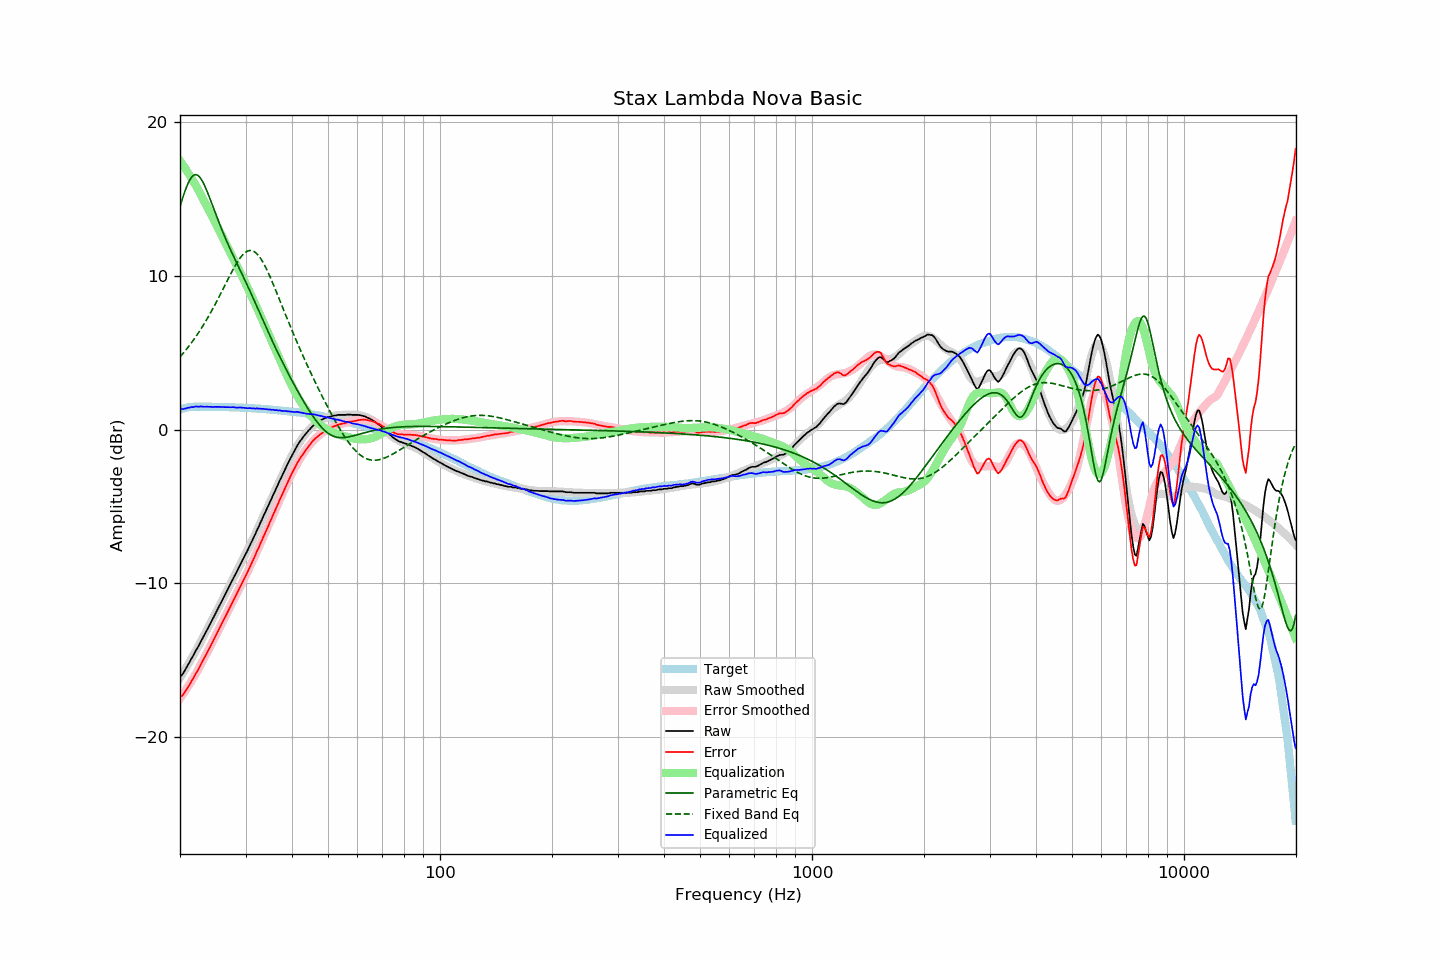

The table this chart was drawn from, first rows:
frequency, raw, error, smoothed, error_smoothed, equalization, parametric_eq, fixed_band_eq, equalized_raw, equalized_smoothed, target
20.00, -16.07, -17.39, -16.16, -17.50, 17.50, 14.52, 4.73, 1.43, 1.34, 1.32
20.20, -16.00, -17.35, -15.99, -17.35, 17.35, 14.86, 4.85, 1.35, 1.36, 1.35
20.40, -15.86, -17.24, -15.82, -17.20, 17.20, 15.19, 4.97, 1.34, 1.38, 1.38
20.61, -15.68, -17.08, -15.64, -17.05, 17.05, 15.50, 5.10, 1.36, 1.40, 1.40
20.81, -15.50, -16.93, -15.47, -16.89, 16.89, 15.78, 5.23, 1.39, 1.42, 1.43
21.02, -15.29, -16.75, -15.29, -16.73, 16.73, 16.03, 5.36, 1.44, 1.44, 1.46
21.23, -15.13, -16.60, -15.11, -16.56, 16.56, 16.24, 5.50, 1.43, 1.45, 1.47
21.44, -14.92, -16.40, -14.93, -16.39, 16.39, 16.40, 5.63, 1.47, 1.46, 1.48
21.66, -14.75, -16.24, -14.74, -16.22, 16.22, 16.52, 5.78, 1.47, 1.47, 1.49
21.87, -14.56, -16.05, -14.56, -16.04, 16.04, 16.59, 5.92, 1.49, 1.48, 1.49
22.09, -14.35, -15.85, -14.37, -15.86, 15.86, 16.60, 6.07, 1.51, 1.49, 1.50
22.31, -14.19, -15.69, -14.18, -15.68, 15.68, 16.56, 6.23, 1.49, 1.50, 1.50
22.54, -13.98, -15.48, -13.98, -15.48, 15.48, 16.47, 6.39, 1.50, 1.50, 1.50
22.76, -13.77, -15.27, -13.79, -15.28, 15.28, 16.33, 6.55, 1.52, 1.50, 1.50
22.99, -13.59, -15.08, -13.59, -15.09, 15.09, 16.16, 6.71, 1.50, 1.50, 1.49
23.22, -13.40, -14.89, -13.39, -14.89, 14.89, 15.96, 6.88, 1.49, 1.50, 1.49
23.45, -13.20, -14.69, -13.20, -14.69, 14.69, 15.72, 7.06, 1.49, 1.49, 1.49
23.69, -12.99, -14.48, -13.00, -14.49, 14.49, 15.47, 7.24, 1.49, 1.49, 1.49
23.92, -12.80, -14.29, -12.80, -14.29, 14.29, 15.21, 7.42, 1.49, 1.49, 1.49
24.16, -12.60, -14.09, -12.59, -14.08, 14.08, 14.93, 7.60, 1.48, 1.49, 1.49
24.40, -12.40, -13.89, -12.39, -13.88, 13.88, 14.66, 7.79, 1.48, 1.48, 1.49
24.65, -12.19, -13.67, -12.19, -13.67, 13.67, 14.38, 7.99, 1.48, 1.48, 1.48
24.89, -11.98, -13.46, -11.98, -13.46, 13.46, 14.10, 8.18, 1.49, 1.48, 1.48
25.14, -11.78, -13.26, -11.78, -13.26, 13.26, 13.82, 8.38, 1.48, 1.48, 1.48
25.39, -11.57, -13.05, -11.57, -13.05, 13.05, 13.55, 8.58, 1.48, 1.48, 1.48
25.65, -11.36, -12.84, -11.37, -12.84, 12.84, 13.28, 8.79, 1.48, 1.48, 1.48
25.91, -11.16, -12.63, -11.16, -12.63, 12.63, 13.02, 8.99, 1.47, 1.47, 1.47
26.16, -10.95, -12.42, -10.95, -12.43, 12.43, 12.77, 9.20, 1.48, 1.47, 1.47
26.43, -10.75, -12.22, -10.75, -12.22, 12.22, 12.52, 9.41, 1.46, 1.47, 1.47
26.69, -10.54, -12.01, -10.54, -12.01, 12.01, 12.27, 9.62, 1.47, 1.47, 1.47
26.96, -10.33, -11.80, -10.34, -11.80, 11.80, 12.04, 9.83, 1.46, 1.46, 1.47
27.23, -10.13, -11.59, -10.13, -11.59, 11.59, 11.81, 10.03, 1.45, 1.46, 1.46
27.50, -9.92, -11.38, -9.92, -11.38, 11.38, 11.58, 10.23, 1.46, 1.46, 1.46
27.77, -9.71, -11.16, -9.72, -11.17, 11.17, 11.35, 10.42, 1.46, 1.45, 1.45
28.05, -9.51, -10.96, -9.51, -10.96, 10.96, 11.13, 10.61, 1.45, 1.45, 1.45
28.33, -9.32, -10.76, -9.31, -10.75, 10.75, 10.91, 10.79, 1.43, 1.44, 1.44
28.62, -9.10, -10.54, -9.10, -10.54, 10.54, 10.69, 10.96, 1.44, 1.44, 1.44
28.90, -8.89, -10.33, -8.90, -10.33, 10.33, 10.48, 11.11, 1.44, 1.44, 1.44
29.19, -8.68, -10.11, -8.69, -10.12, 10.12, 10.26, 11.25, 1.44, 1.43, 1.43
29.48, -8.48, -9.91, -8.48, -9.91, 9.91, 10.04, 11.38, 1.43, 1.43, 1.43
29.78, -8.27, -9.69, -8.27, -9.69, 9.69, 9.82, 11.48, 1.42, 1.42, 1.42
30.08, -8.06, -9.48, -8.06, -9.47, 9.47, 9.59, 11.56, 1.41, 1.41, 1.42
30.38, -7.86, -9.27, -7.85, -9.26, 9.26, 9.37, 11.62, 1.39, 1.41, 1.41
30.68, -7.63, -9.04, -7.63, -9.04, 9.04, 9.14, 11.65, 1.40, 1.40, 1.41
30.99, -7.41, -8.81, -7.41, -8.81, 8.81, 8.91, 11.66, 1.40, 1.40, 1.40
31.30, -7.20, -8.59, -7.19, -8.59, 8.59, 8.68, 11.64, 1.38, 1.39, 1.39
31.61, -6.97, -8.36, -6.97, -8.36, 8.36, 8.45, 11.60, 1.39, 1.39, 1.39
31.93, -6.76, -8.14, -6.75, -8.13, 8.13, 8.21, 11.53, 1.37, 1.38, 1.38
32.24, -6.51, -7.88, -6.53, -7.90, 7.90, 7.98, 11.43, 1.39, 1.37, 1.37
32.57, -6.31, -7.68, -6.30, -7.67, 7.67, 7.74, 11.31, 1.35, 1.37, 1.37
32.89, -6.06, -7.42, -6.07, -7.43, 7.43, 7.50, 11.17, 1.37, 1.36, 1.36
33.22, -5.85, -7.20, -5.84, -7.20, 7.20, 7.26, 11.00, 1.35, 1.35, 1.35
33.55, -5.60, -6.95, -5.62, -6.96, 6.96, 7.03, 10.82, 1.36, 1.34, 1.35
33.89, -5.39, -6.73, -5.39, -6.72, 6.72, 6.79, 10.63, 1.33, 1.34, 1.34
34.23, -5.15, -6.48, -5.16, -6.48, 6.48, 6.56, 10.41, 1.33, 1.33, 1.33
34.57, -4.94, -6.26, -4.93, -6.25, 6.25, 6.32, 10.19, 1.31, 1.32, 1.32
34.92, -4.69, -6.00, -4.70, -6.01, 6.01, 6.09, 9.96, 1.31, 1.31, 1.31
35.27, -4.48, -5.78, -4.47, -5.77, 5.77, 5.86, 9.71, 1.29, 1.30, 1.30
35.62, -4.23, -5.52, -4.24, -5.53, 5.53, 5.64, 9.47, 1.30, 1.29, 1.29
35.97, -4.03, -5.31, -4.01, -5.29, 5.29, 5.41, 9.21, 1.27, 1.28, 1.28
... 635 more rows
